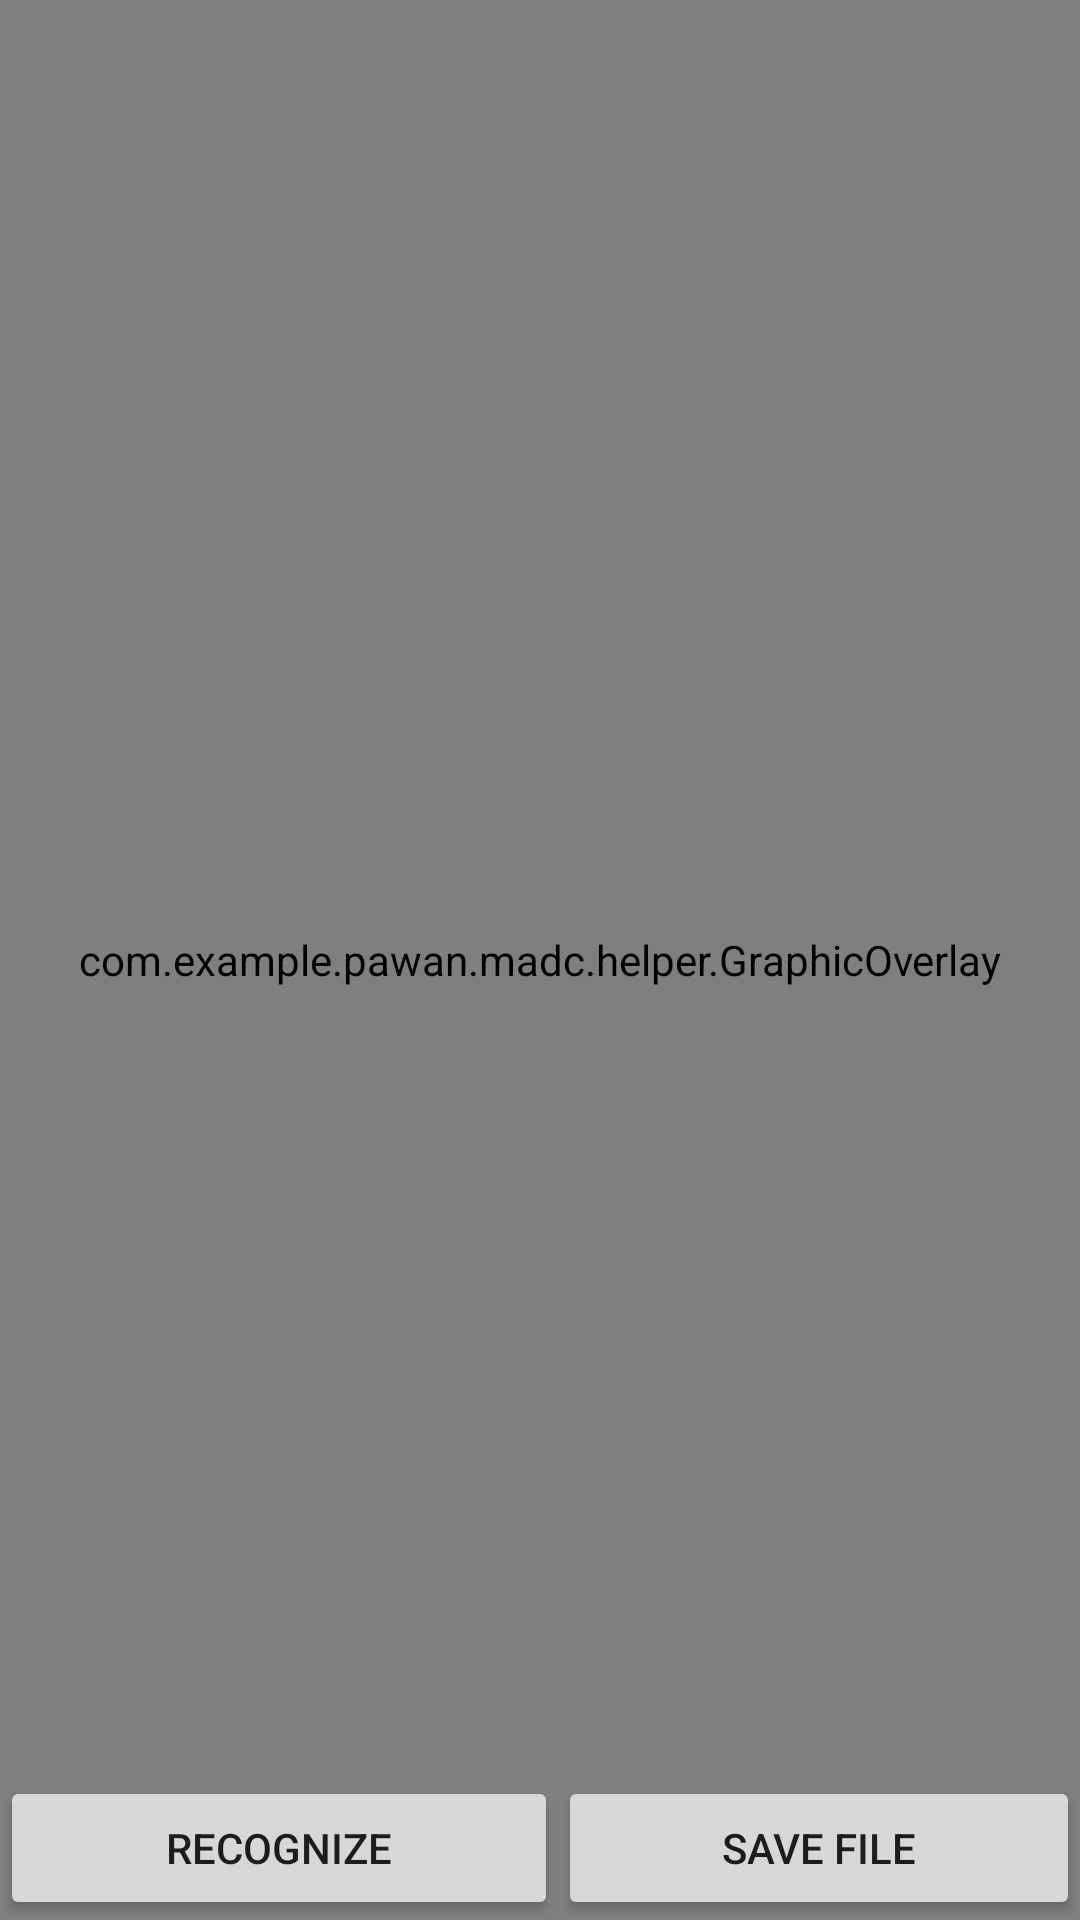

Produce the Android XML layout that renders to this screen, including the resource entries it uses.
<!-- AndroidManifest.xml: application theme AppTheme -->
<!-- res/layout/activity_handwritting_ocr.xml -->
<?xml version="1.0" encoding="utf-8"?>

<RelativeLayout xmlns:android="http://schemas.android.com/apk/res/android"
    xmlns:app="http://schemas.android.com/apk/res-auto"
    xmlns:tools="http://schemas.android.com/tools"
    android:layout_width="match_parent"
    android:layout_height="match_parent"
    tools:context=".Handwriting_ocr">

    <com.wonderkiln.camerakit.CameraView
        android:id="@+id/camera_view"
        android:layout_width="match_parent"
        android:layout_height="match_parent">

    </com.wonderkiln.camerakit.CameraView>

    <com.example.pawan.madc.helper.GraphicOverlay
        android:id="@+id/graphic_overlay"
        android:layout_width="match_parent"
        android:layout_height="match_parent" />

    <Button
        android:id="@+id/btn_capture"
        android:layout_width="186dp"
        android:layout_height="wrap_content"
        android:layout_alignParentBottom="true"
        android:layout_marginBottom="0dp"
        android:text="Recognize" />

    <Button
        android:layout_width="match_parent"
        android:layout_height="wrap_content"
        android:id="@+id/save_button"
        android:text="Save File"
        android:layout_toRightOf="@+id/btn_capture"
        android:layout_alignParentBottom="true"/>

</RelativeLayout>
<!-- resources referenced by this layout -->
<resources>
  <style name="AppTheme" parent="Theme.AppCompat.Light.NoActionBar">
          
          <item name="colorPrimary">@color/colorPrimary</item>
          <item name="colorPrimaryDark">@color/colorPrimaryDark</item>
          <item name="colorAccent">@color/colorAccent</item>
      </style>
  <color name="colorPrimary">#FFC200</color>
  <color name="colorPrimaryDark">#ffffff</color>
  <color name="colorAccent">#FFC200</color>
</resources>
